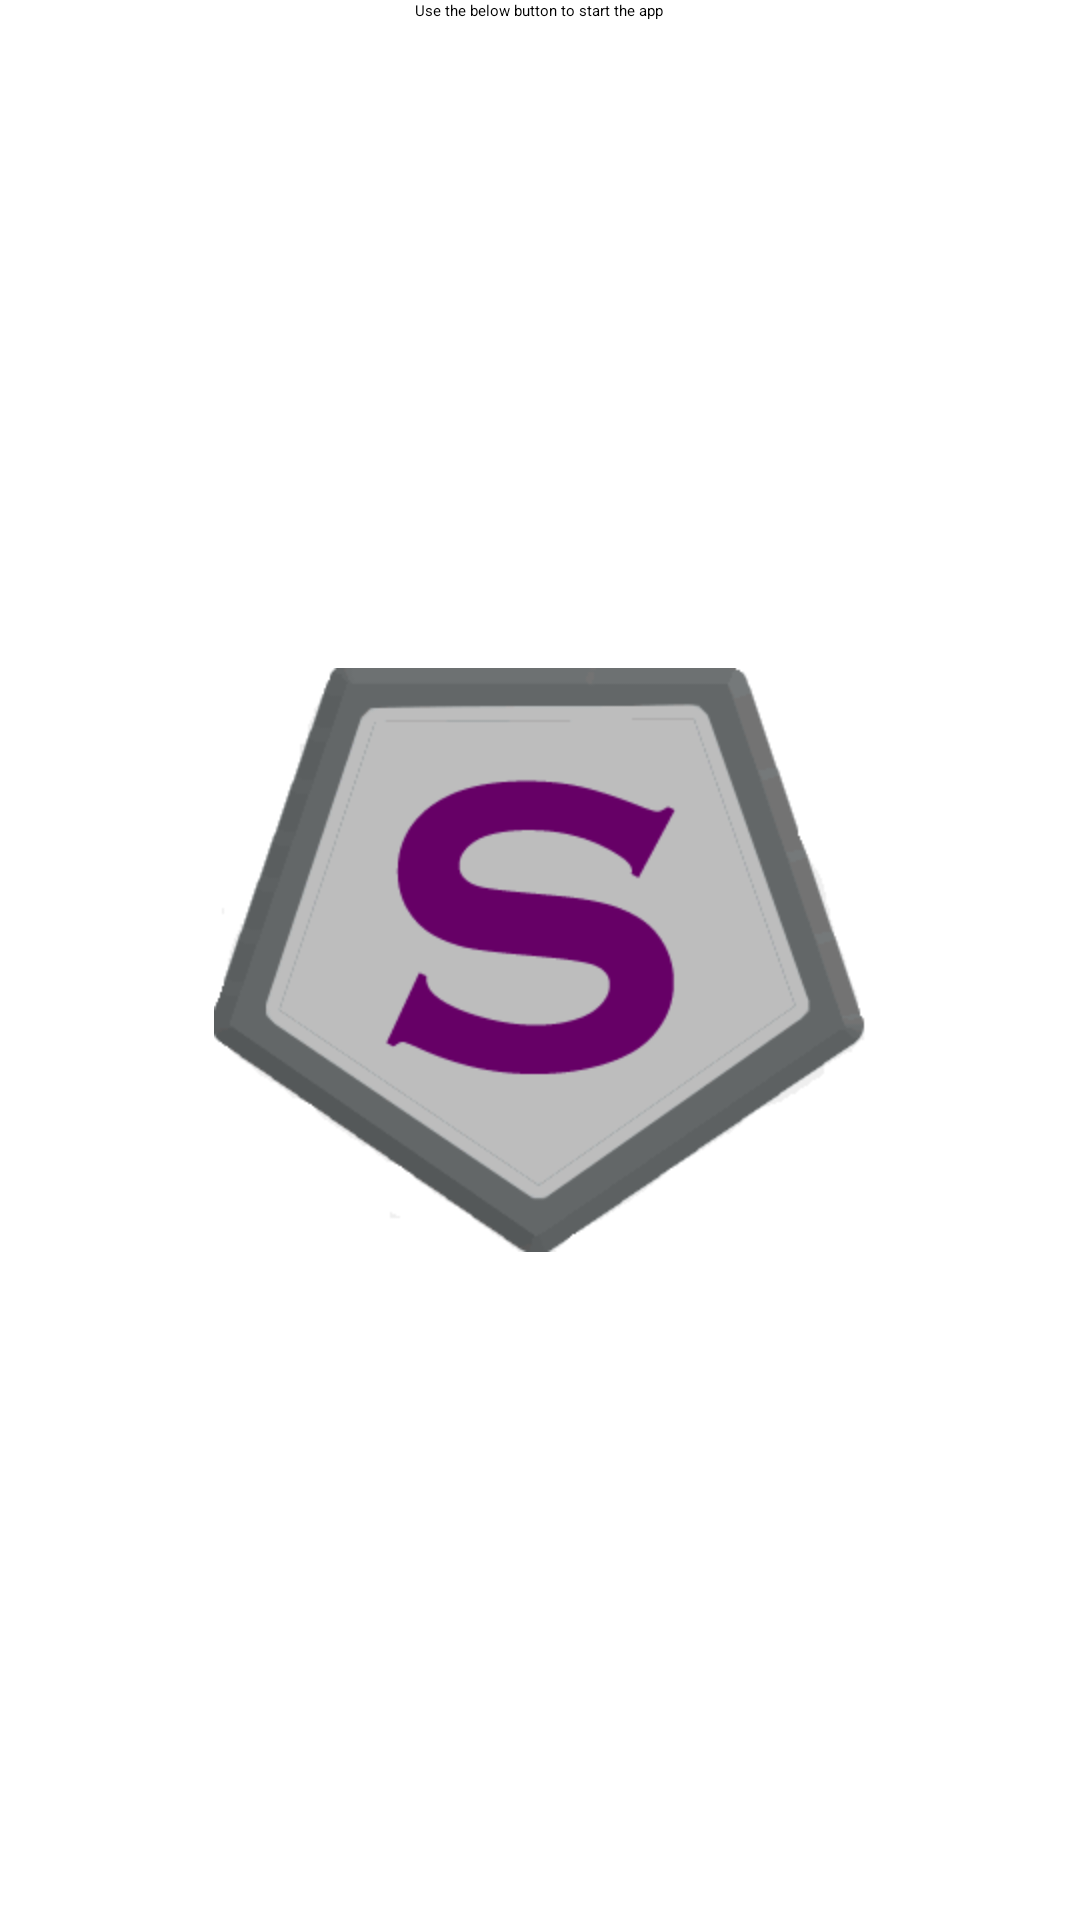

Android layout source for this screen:
<!-- AndroidManifest.xml: application theme Theme.Screamertheme -->
<!-- res/layout/fragment_scream.xml -->
<?xml version="1.0" encoding="utf-8"?>
<RelativeLayout xmlns:android="http://schemas.android.com/apk/res/android"
    android:layout_width="match_parent"
    android:layout_height="match_parent"
    android:orientation="vertical" >


    <ToggleButton
        android:layout_width="wrap_content"
        android:layout_height="wrap_content"
        android:textOn=""
        android:textOff=""
        android:id="@+id/startApp"
        android:background="@drawable/check"
        android:layout_centerVertical="true"
        android:layout_centerHorizontal="true" />

    <TextView
        android:layout_width="wrap_content"
        android:layout_height="wrap_content"
        android:textAppearance="?android:attr/textAppearanceLarge"
        android:text="Use the below button to start the app"
        android:id="@+id/textView2"
        android:layout_centerHorizontal="true"
        android:layout_marginBottom="56dp"
        android:layout_marginLeft="30dp"
        />


</RelativeLayout>
<!-- resources referenced by this layout -->
<resources>
  <!-- drawable check (drawable-hdpi) -->
  <?xml version="1.0" encoding="utf-8"?>
  <selector xmlns:android="http://schemas.android.com/apk/res/android">
      
      <item android:drawable="@drawable/superman"
          android:state_checked="true" />
      
      <item android:drawable="@drawable/offbutton"
          android:state_checked="false"/>
  </selector>
  <style name="Theme.Screamertheme" parent="@android:style/Theme.Holo.Light" tools:ignore="NewApi">
              <item name="android:actionBarItemBackground" tools:ignore="NewApi">@drawable/selectable_background_screamertheme</item>
              <item name="android:popupMenuStyle" tools:ignore="NewApi">@style/PopupMenu.Screamertheme</item>
              <item name="android:actionBarTabStyle" tools:ignore="NewApi">@style/ActionBarTabStyle.Screamertheme</item>
  
              <item name="android:actionBarStyle" tools:ignore="NewApi">@style/ActionBar.Solid.Screamertheme</item>
              <item name="android:actionModeBackground">@drawable/cab_background_top_screamertheme</item>
              <item name="android:actionModeSplitBackground">@drawable/cab_background_bottom_screamertheme</item>
              <item name="android:actionModeCloseButtonStyle">@style/ActionButton.CloseMode.Screamertheme</item>
  
  
          </style>
  <!-- drawable selectable_background_screamertheme (drawable-hdpi) -->
  <?xml version="1.0" encoding="utf-8"?>
  <selector xmlns:android="http://schemas.android.com/apk/res/android"
          android:exitFadeDuration="@android:integer/config_mediumAnimTime" >
      <item android:state_pressed="false" android:state_focused="true" android:drawable="@drawable/list_focused_screamertheme" />
      <item android:state_pressed="true" android:drawable="@drawable/list_pressed_screamertheme" />
      <item android:drawable="@android:color/transparent" />
  </selector>
  <style name="PopupMenu.Screamertheme" parent="@android:style/Widget.Holo.Light.ListPopupWindow" tools:ignore="NewApi">
              <item name="android:popupBackground">@drawable/menu_dropdown_panel_screamertheme</item>
          </style>
  <style name="ActionBarTabStyle.Screamertheme" parent="@android:style/Widget.Holo.Light.ActionBar.TabView" tools:ignore="NewApi">
              <item name="android:background">@drawable/tab_indicator_ab_screamertheme</item>
          </style>
  <style name="ActionBar.Solid.Screamertheme" parent="@android:style/Widget.Holo.Light.ActionBar.Solid" tools:ignore="NewApi">
              <item name="android:background">@drawable/ab_solid_screamertheme</item>
              <item name="android:backgroundStacked" tools:ignore="NewApi">@drawable/ab_stacked_solid_screamertheme</item>
              <item name="android:backgroundSplit" tools:ignore="NewApi">@drawable/ab_bottom_solid_screamertheme</item>
          </style>
  <style name="ActionButton.CloseMode.Screamertheme" parent="@android:style/Widget.Holo.Light.ActionButton.CloseMode" tools:ignore="NewApi">
              <item name="android:background">@drawable/btn_cab_done_screamertheme</item>
          </style>
  <!-- drawable btn_cab_done_screamertheme (drawable-hdpi) -->
  <?xml version="1.0" encoding="utf-8"?>
  <selector xmlns:android="http://schemas.android.com/apk/res/android">
      <item android:state_pressed="true"
          android:drawable="@drawable/btn_cab_done_pressed_screamertheme" />
      <item android:state_focused="true" android:state_enabled="true"
          android:drawable="@drawable/btn_cab_done_focused_screamertheme" />
      <item android:state_enabled="true"
          android:drawable="@drawable/btn_cab_done_default_screamertheme" />
  </selector>
</resources>
